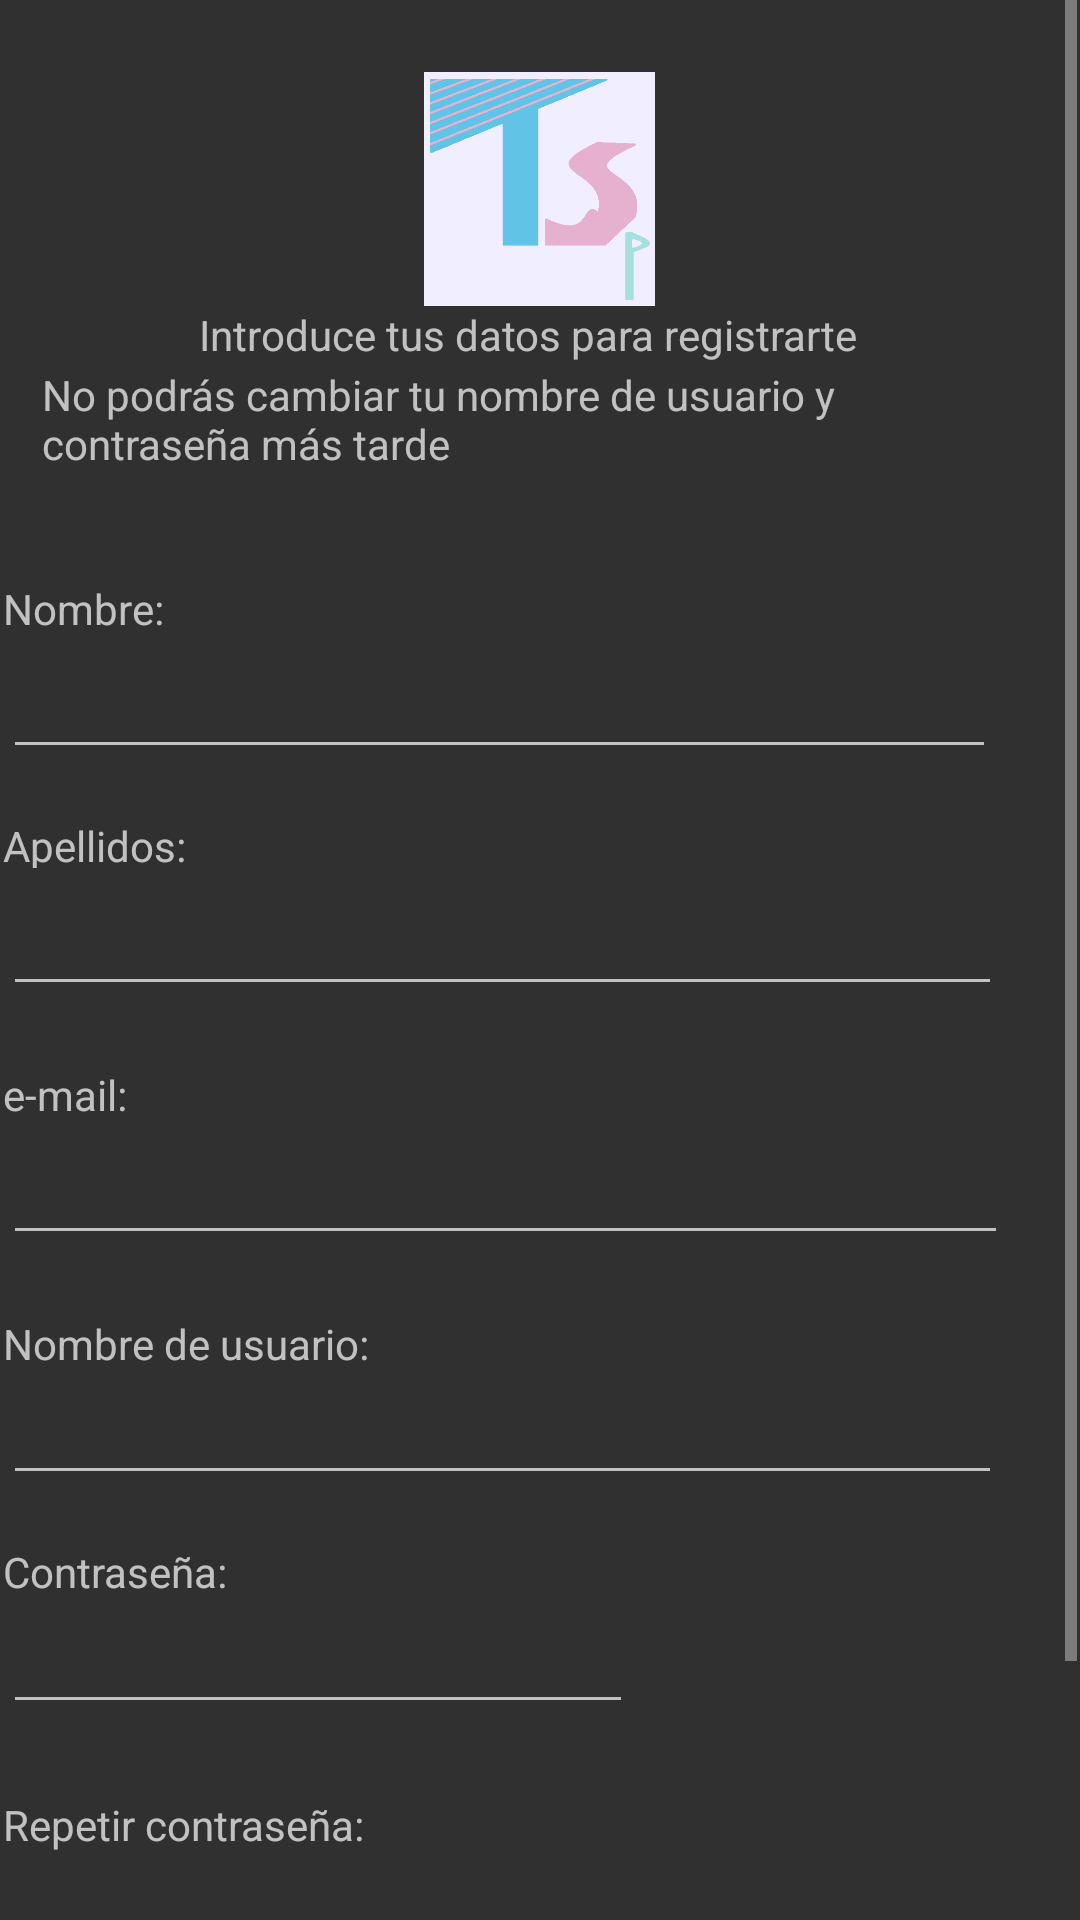

This screen was rendered from an Android layout file. Write that file and the resources it references.
<!-- AndroidManifest.xml: application theme Theme.AppCompat.NoActionBar -->
<!-- res/layout/activity_registrarse.xml -->
<?xml version="1.0" encoding="utf-8"?>
<androidx.constraintlayout.widget.ConstraintLayout xmlns:android="http://schemas.android.com/apk/res/android"
    xmlns:app="http://schemas.android.com/apk/res-auto"
    xmlns:tools="http://schemas.android.com/tools"
    android:id="@+id/ConstraintLayout"
    android:layout_width="match_parent"
    android:layout_height="match_parent"
    tools:context=".Registrarse">

    <ScrollView
        android:id="@+id/scrollView2"
        android:layout_width="358dp"
        android:layout_height="631dp"
        app:layout_constraintEnd_toEndOf="parent"
        app:layout_constraintHorizontal_bias="0.448"
        app:layout_constraintStart_toStartOf="parent"
        app:layout_constraintTop_toTopOf="parent">

        <LinearLayout
            android:id="@+id/linearLayoutPagPrincipal"
            android:layout_width="match_parent"
            android:layout_height="wrap_content"
            android:orientation="vertical"
            tools:ignore="MissingConstraints">

            <ImageView
                android:id="@+id/logo3_TuneSongPlayer"
                android:layout_width="79dp"
                android:layout_height="78dp"
                android:layout_gravity="center"
                android:layout_marginTop="24dp"
                app:layout_constraintEnd_toEndOf="parent"
                app:layout_constraintHorizontal_bias="0.081"
                app:layout_constraintStart_toStartOf="parent"
                app:layout_constraintTop_toTopOf="parent"
                app:srcCompat="@drawable/logotunesongplayer" />

            <TextView
                android:id="@+id/tv_IntroducirDatosRegistro"
                android:layout_width="227dp"
                android:layout_height="20dp"
                android:layout_gravity="center"
                android:text="@string/tv_IntroducirDatosRegistro"
                app:layout_constraintEnd_toEndOf="parent"
                app:layout_constraintStart_toEndOf="@+id/logo3_TuneSongPlayer"
                tools:layout_editor_absoluteY="58dp" />

            <TextView
                android:id="@+id/tv_NoCambiarUsuario"
                android:layout_width="332dp"
                android:layout_height="wrap_content"
                android:layout_gravity="center"
                android:text="@string/tv_NoCambiarUsuario"
                app:layout_constraintEnd_toEndOf="parent"
                app:layout_constraintStart_toEndOf="@+id/tv_IntroducirDatosRegistro"
                tools:layout_editor_absoluteY="58dp" />

            <TextView
                android:id="@+id/tv_NombreRegistro"
                android:layout_width="78dp"
                android:layout_height="wrap_content"
                android:layout_marginTop="36dp"
                android:text="@string/tv_NombreRegistro"
                app:layout_constraintEnd_toEndOf="parent"
                app:layout_constraintHorizontal_bias="0.112"
                app:layout_constraintStart_toStartOf="parent"
                app:layout_constraintTop_toBottomOf="@+id/tv_IntroducirDatosRegistro" />

            <EditText
                android:id="@+id/et_NombreRegistro"
                android:layout_width="331dp"
                android:layout_height="44dp"
                android:ems="10"
                android:inputType="textPersonName"
                app:layout_constraintEnd_toEndOf="parent"
                app:layout_constraintStart_toStartOf="parent"
                app:layout_constraintTop_toBottomOf="@+id/tv_NombreRegistro" />

            <TextView
                android:id="@+id/tv_ApellidosRegistro"
                android:layout_width="84dp"
                android:layout_height="17dp"
                android:layout_marginTop="16dp"
                android:text="@string/tv_ApellidosRegistro"
                app:layout_constraintEnd_toEndOf="parent"
                app:layout_constraintHorizontal_bias="0.108"
                app:layout_constraintStart_toStartOf="parent"
                app:layout_constraintTop_toBottomOf="@+id/et_NombreRegistro" />

            <EditText
                android:id="@+id/et_ApellidosRegistro"
                android:layout_width="333dp"
                android:layout_height="46dp"
                android:ems="10"
                android:inputType="textPersonName"
                app:layout_constraintEnd_toEndOf="parent"
                app:layout_constraintStart_toStartOf="parent"
                app:layout_constraintTop_toBottomOf="@+id/tv_ApellidosRegistro" />

            <TextView
                android:id="@+id/tv_EmailRegistro"
                android:layout_width="56dp"
                android:layout_height="wrap_content"
                android:layout_marginTop="20dp"
                android:text="@string/tv_EmailRegistro"
                app:layout_constraintEnd_toEndOf="parent"
                app:layout_constraintHorizontal_bias="0.105"
                app:layout_constraintStart_toStartOf="parent"
                app:layout_constraintTop_toBottomOf="@+id/et_ApellidosRegistro" />

            <EditText
                android:id="@+id/et_EmailRegistro"
                android:layout_width="335dp"
                android:layout_height="44dp"
                android:ems="10"
                android:inputType="textEmailAddress"
                app:layout_constraintEnd_toEndOf="parent"
                app:layout_constraintStart_toStartOf="parent"
                app:layout_constraintTop_toBottomOf="@+id/tv_EmailRegistro" />

            <TextView
                android:id="@+id/tv_NombreUsuarioRegistro"
                android:layout_width="142dp"
                android:layout_height="wrap_content"
                android:layout_marginTop="20dp"
                android:text="@string/tv_NombreUsuario"
                app:layout_constraintEnd_toEndOf="parent"
                app:layout_constraintHorizontal_bias="0.135"
                app:layout_constraintStart_toStartOf="parent"
                app:layout_constraintTop_toBottomOf="@+id/et_EmailRegistro" />

            <EditText
                android:id="@+id/et_NombreUsuarioRegistro"
                android:layout_width="333dp"
                android:layout_height="41dp"
                android:ems="10"
                android:inputType="textPersonName"
                app:layout_constraintEnd_toEndOf="parent"
                app:layout_constraintStart_toStartOf="parent"
                app:layout_constraintTop_toBottomOf="@+id/tv_NombreUsuarioRegistro" />

            <TextView
                android:id="@+id/tv_ContraseñaRegistro"
                android:layout_width="96dp"
                android:layout_height="wrap_content"
                android:layout_marginTop="16dp"
                android:text="@string/tv_Contraseña"
                app:layout_constraintEnd_toEndOf="parent"
                app:layout_constraintHorizontal_bias="0.119"
                app:layout_constraintStart_toStartOf="parent"
                app:layout_constraintTop_toBottomOf="@+id/et_NombreUsuarioRegistro" />

            <EditText
                android:id="@+id/et_ContraseñaRegistro"
                android:layout_width="wrap_content"
                android:layout_height="wrap_content"
                android:ems="10"
                android:inputType="textPassword"
                app:layout_constraintEnd_toEndOf="parent"
                app:layout_constraintHorizontal_bias="0.184"
                app:layout_constraintStart_toStartOf="parent"
                app:layout_constraintTop_toBottomOf="@+id/tv_ContraseñaRegistro" />

            <TextView
                android:id="@+id/tv_RepetirContraseñaRegistro"
                android:layout_width="162dp"
                android:layout_height="27dp"
                android:layout_marginTop="24dp"
                android:text="@string/tv_RepetirContraseña"
                app:layout_constraintEnd_toEndOf="parent"
                app:layout_constraintHorizontal_bias="0.148"
                app:layout_constraintStart_toStartOf="parent"
                app:layout_constraintTop_toBottomOf="@+id/et_ContraseñaRegistro" />

            <EditText
                android:id="@+id/et_RepetirContraseñaRegistro"
                android:layout_width="wrap_content"
                android:layout_height="wrap_content"
                android:layout_marginTop="4dp"
                android:ems="10"
                android:inputType="textPassword"
                app:layout_constraintEnd_toEndOf="parent"
                app:layout_constraintHorizontal_bias="0.184"
                app:layout_constraintStart_toStartOf="parent"
                app:layout_constraintTop_toBottomOf="@+id/tv_RepetirContraseñaRegistro" />

            <Button
                android:id="@+id/bt_Registrarse2"
                android:layout_width="wrap_content"
                android:layout_height="wrap_content"
                android:layout_gravity="center"
                android:onClick="onClick_Registrarse"
                android:text="@string/bt_Registrarse"
                tools:layout_editor_absoluteX="15dp"
                tools:layout_editor_absoluteY="49dp" />

        </LinearLayout>
    </ScrollView>

</androidx.constraintlayout.widget.ConstraintLayout>
<!-- resources referenced by this layout -->
<resources>
  <!-- drawable logotunesongplayer: png bitmap (drawable, 5229 bytes) -->
  <string name="bt_Registrarse">Registrarse</string>
  <string name="tv_ApellidosRegistro">Apellidos:</string>
  <string name="tv_EmailRegistro">e-mail:</string>
  <string name="tv_IntroducirDatosRegistro">Introduce tus datos para registrarte</string>
  <string name="tv_NoCambiarUsuario">No podrás cambiar tu nombre de usuario y contraseña más tarde</string>
  <string name="tv_NombreRegistro">Nombre:</string>
  <string name="tv_NombreUsuario">Nombre de usuario:</string>
</resources>
